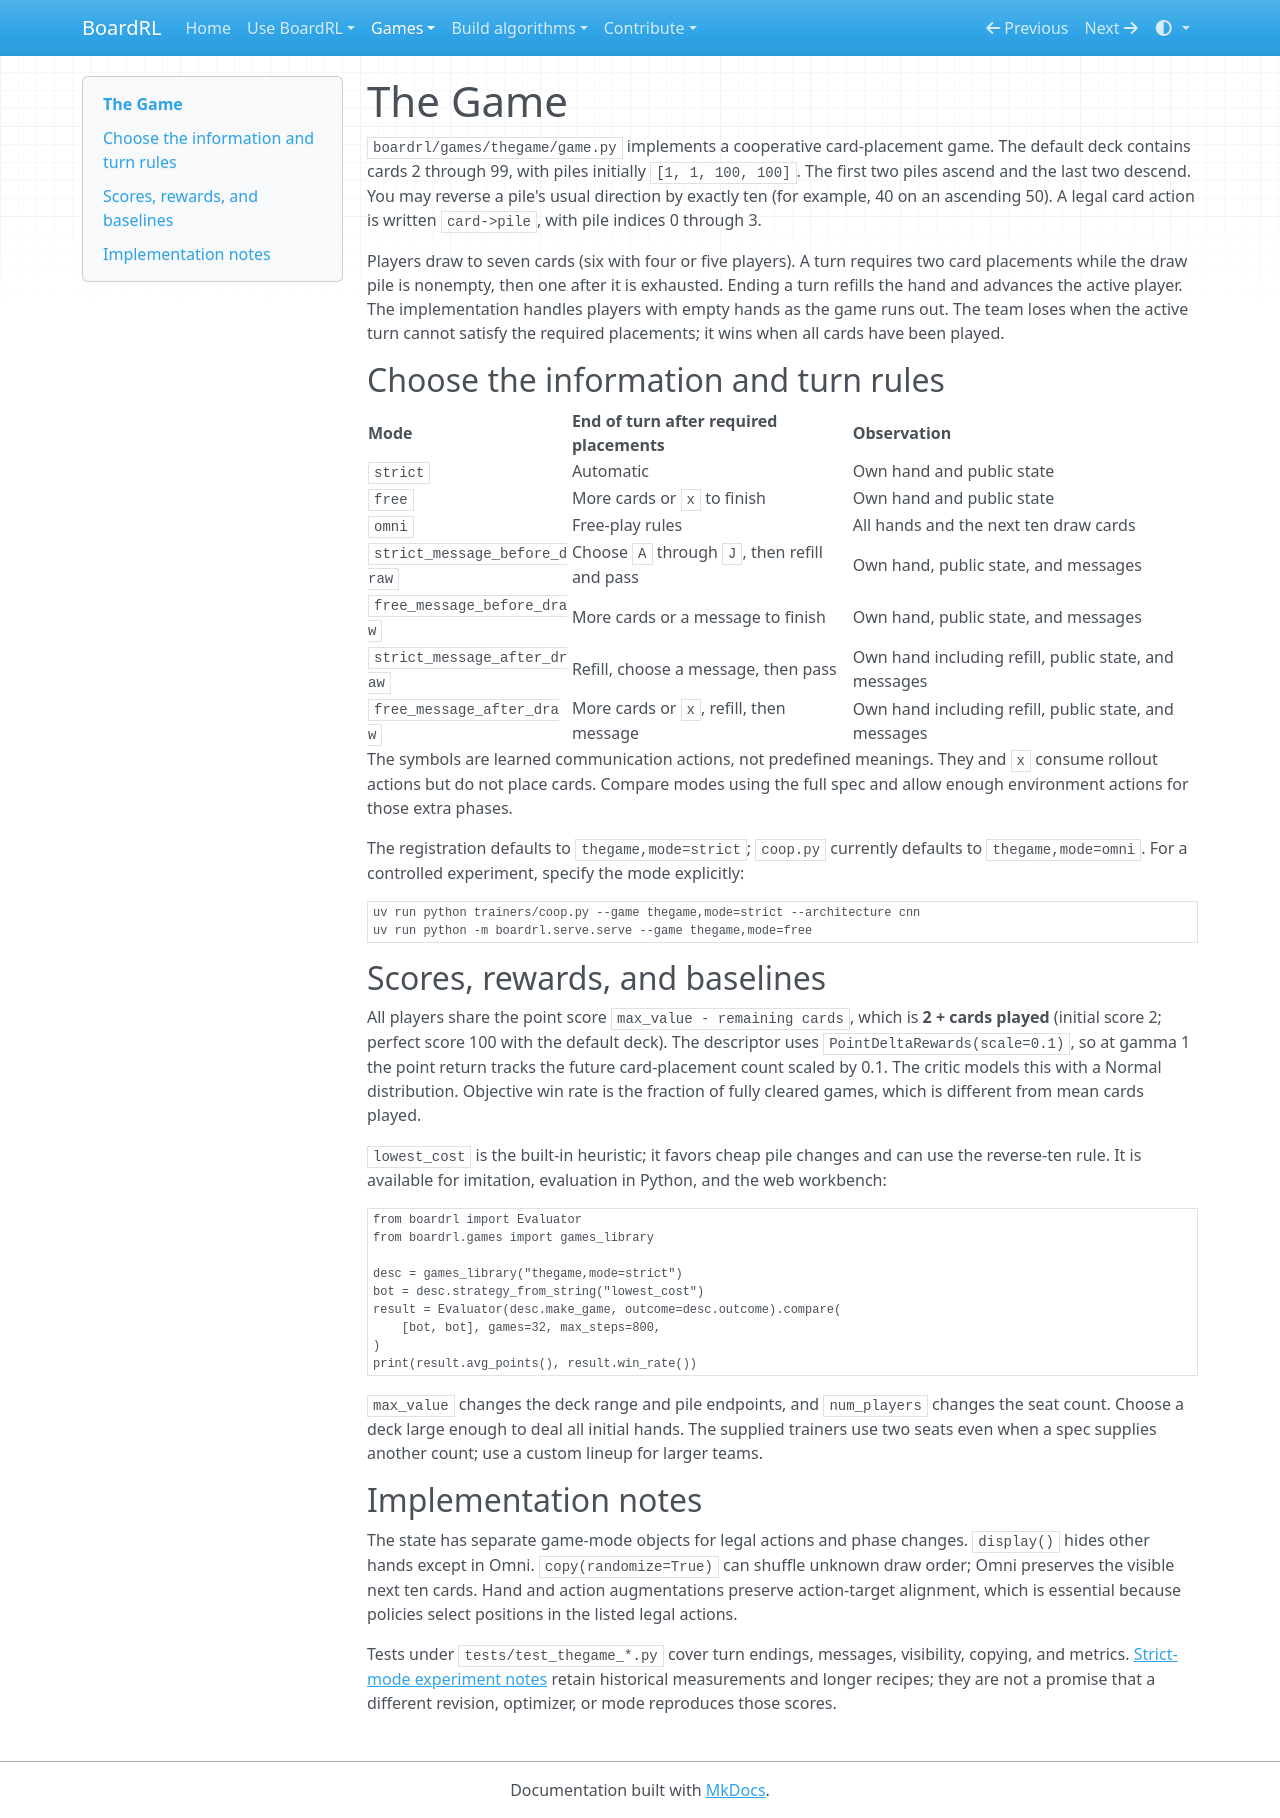

repository: Vermeille/century-RL · page: thegame/index.html · generator: mkdocs

# The Game

`boardrl/games/thegame/game.py` implements a cooperative card-placement game.
The default deck contains cards 2 through 99, with piles initially
`[1, 1, 100, 100]`. The first two piles ascend and the last two descend. You
may reverse a pile's usual direction by exactly ten (for example, 40 on an
ascending 50). A legal card action is written `card->pile`, with pile indices
0 through 3.

Players draw to seven cards (six with four or five players). A turn requires
two card placements while the draw pile is nonempty, then one after it is
exhausted. Ending a turn refills the hand and advances the active player.
The implementation handles players with empty hands as the game runs out.
The team loses when the active turn cannot satisfy the required placements;
it wins when all cards have been played.

## Choose the information and turn rules

| Mode | End of turn after required placements | Observation |
| --- | --- | --- |
| `strict` | Automatic | Own hand and public state |
| `free` | More cards or `x` to finish | Own hand and public state |
| `omni` | Free-play rules | All hands and the next ten draw cards |
| `strict_message_before_draw` | Choose `A` through `J`, then refill and pass | Own hand, public state, and messages |
| `free_message_before_draw` | More cards or a message to finish | Own hand, public state, and messages |
| `strict_message_after_draw` | Refill, choose a message, then pass | Own hand including refill, public state, and messages |
| `free_message_after_draw` | More cards or `x`, refill, then message | Own hand including refill, public state, and messages |

The symbols are learned communication actions, not predefined meanings. They
and `x` consume rollout actions but do not place cards. Compare modes using
the full spec and allow enough environment actions for those extra phases.

The registration defaults to `thegame,mode=strict`; `coop.py` currently defaults
to `thegame,mode=omni`. For a controlled experiment, specify the mode explicitly:

```bash
uv run python trainers/coop.py --game thegame,mode=strict --architecture cnn
uv run python -m boardrl.serve.serve --game thegame,mode=free
```

## Scores, rewards, and baselines

All players share the point score `max_value - remaining cards`, which is
**2 + cards played** (initial score 2; perfect score 100 with the default deck). The
descriptor uses `PointDeltaRewards(scale=0.1)`, so at gamma 1 the point return
tracks the future card-placement count scaled by 0.1. The critic models this
with a Normal distribution. Objective win rate is the fraction of fully cleared
games, which is different from mean cards played.

`lowest_cost` is the built-in heuristic; it favors cheap pile changes and can
use the reverse-ten rule. It is available for imitation, evaluation in Python,
and the web workbench:

```python
from boardrl import Evaluator
from boardrl.games import games_library

desc = games_library("thegame,mode=strict")
bot = desc.strategy_from_string("lowest_cost")
result = Evaluator(desc.make_game, outcome=desc.outcome).compare(
    [bot, bot], games=32, max_steps=800,
)
print(result.avg_points(), result.win_rate())
```

`max_value` changes the deck range and pile endpoints, and `num_players` changes
the seat count. Choose a deck large enough to deal all initial hands. The supplied
trainers use two seats even when a spec supplies another count; use a custom
lineup for larger teams.

## Implementation notes

The state has separate game-mode objects for legal actions and phase changes.
`display()` hides other hands except in Omni. `copy(randomize=True)` can shuffle
unknown draw order; Omni preserves the visible next ten cards. Hand and action
augmentations preserve action-target alignment, which is essential because
policies select positions in the listed legal actions.

Tests under `tests/test_thegame_*.py` cover turn endings, messages, visibility,
copying, and metrics. [Strict-mode experiment notes](thegame-strict-rl.md) retain
historical measurements and longer recipes; they are not a promise that a
different revision, optimizer, or mode reproduces those scores.
